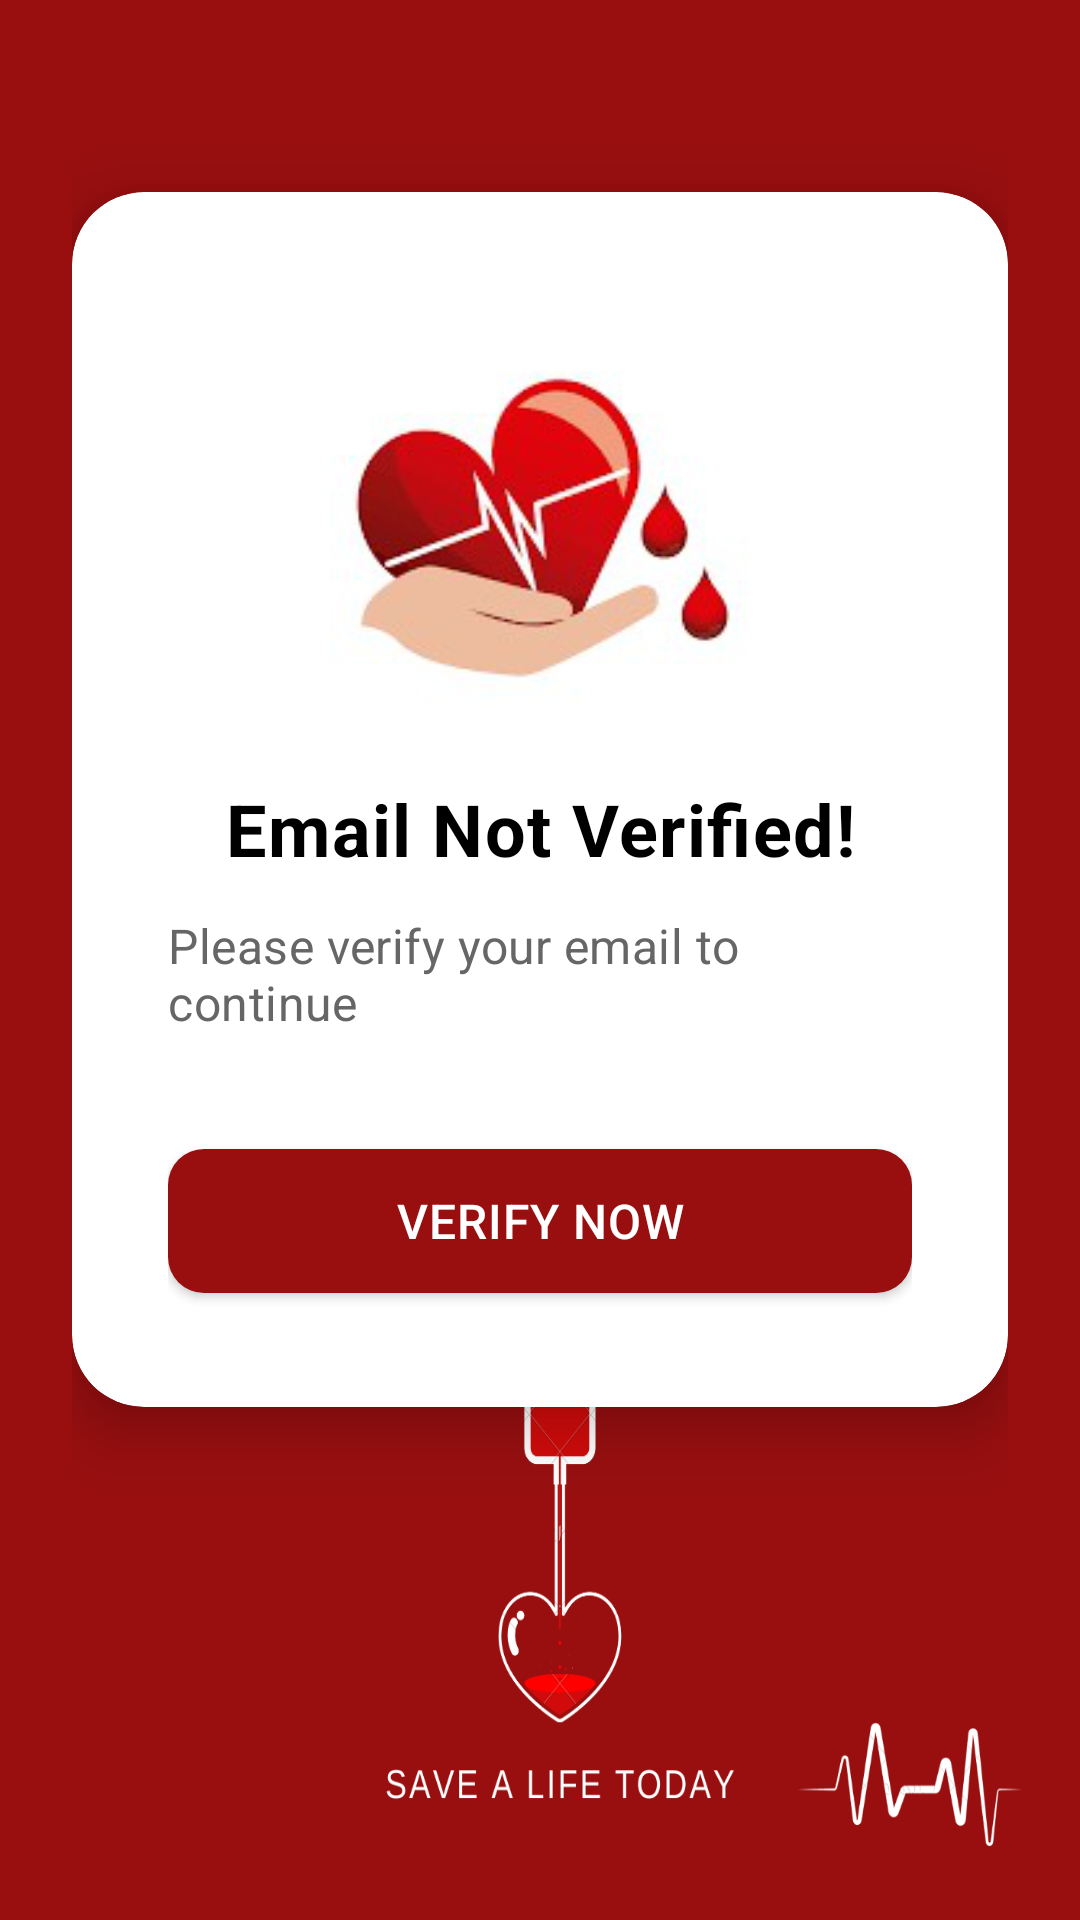

This screen was rendered from an Android layout file. Write that file and the resources it references.
<!-- AndroidManifest.xml: application theme Theme.BloodBank -->
<!-- res/layout/activity_verify_email.xml -->
<?xml version="1.0" encoding="utf-8"?>
<androidx.constraintlayout.widget.ConstraintLayout xmlns:android="http://schemas.android.com/apk/res/android"
    xmlns:app="http://schemas.android.com/apk/res-auto"
    xmlns:tools="http://schemas.android.com/tools"
    android:layout_width="match_parent"
    android:layout_height="match_parent"
    android:background="@drawable/back"
    android:padding="24dp"
    tools:context=".VerifyEmailActivity">

    <androidx.cardview.widget.CardView
        android:layout_width="match_parent"
        android:layout_height="wrap_content"
        android:layout_marginTop="40dp"
        android:background="#fff"
        android:elevation="12dp"
        app:cardCornerRadius="24dp"
        app:cardElevation="12dp"
        app:layout_constraintTop_toTopOf="parent">

        <androidx.constraintlayout.widget.ConstraintLayout
            android:layout_width="match_parent"
            android:layout_height="wrap_content"
            android:padding="32dp">

            <ImageView
                android:id="@+id/logo"
                android:layout_width="140dp"
                android:layout_height="140dp"
                android:src="@drawable/logo"
                app:layout_constraintEnd_toEndOf="parent"
                app:layout_constraintStart_toStartOf="parent"
                app:layout_constraintTop_toTopOf="parent" />

            <TextView
                android:id="@+id/verifyMsg"
                android:layout_width="wrap_content"
                android:layout_height="wrap_content"
                android:layout_marginTop="24dp"
                android:text="Email Not Verified!"
                android:textColor="#000"
                android:textSize="24sp"
                android:letterSpacing="0.02"
                android:textStyle="bold"
                app:layout_constraintEnd_toEndOf="parent"
                app:layout_constraintStart_toStartOf="parent"
                app:layout_constraintTop_toBottomOf="@id/logo" />

            <TextView
                android:id="@+id/verifySubtitle"
                android:layout_width="wrap_content"
                android:layout_height="wrap_content"
                android:layout_marginTop="12dp"
                android:text="Please verify your email to continue"
                android:textColor="#666666"
                android:textSize="16sp"
                android:letterSpacing="0.01"
                app:layout_constraintEnd_toEndOf="parent"
                app:layout_constraintStart_toStartOf="parent"
                app:layout_constraintTop_toBottomOf="@id/verifyMsg" />

            <com.google.android.material.button.MaterialButton
                android:id="@+id/verifyBtn"
                style="@style/Widget.MaterialComponents.Button"
                android:layout_width="match_parent"
                android:layout_height="60dp"
                android:layout_marginTop="32dp"
                android:text="VERIFY NOW"
                android:textAllCaps="false"
                android:textColor="#FFFFFF"
                android:textSize="16sp"
                android:letterSpacing="0.02"
                app:backgroundTint="#990f10"
                app:cornerRadius="12dp"
                app:rippleColor="#33ffffff"
                app:layout_constraintTop_toBottomOf="@id/verifySubtitle" />

        </androidx.constraintlayout.widget.ConstraintLayout>
    </androidx.cardview.widget.CardView>

</androidx.constraintlayout.widget.ConstraintLayout>
<!-- resources referenced by this layout -->
<resources>
  <!-- drawable back: png bitmap (drawable, 57739 bytes) -->
  <!-- drawable logo: png bitmap (drawable, 26520 bytes) -->
  <style name="Theme.BloodBank" parent="Theme.MaterialComponents.DayNight.NoActionBar">
          
          <item name="colorPrimary">@color/purple_500</item>
          <item name="colorPrimaryVariant">@color/purple_700</item>
          <item name="colorOnPrimary">@color/white</item>
          
          <item name="colorSecondary">@color/teal_200</item>
          <item name="colorSecondaryVariant">@color/teal_700</item>
          <item name="colorOnSecondary">@color/black</item>
          
          <item name="android:statusBarColor">?attr/colorPrimaryVariant</item>
          
      </style>
  <color name="purple_500">#9C27B0</color>
  <color name="purple_700">#7B1FA2</color>
  <color name="white">#FFFFFF</color>
  <color name="teal_200">#80DEEA</color>
  <color name="teal_700">#00796B</color>
  <color name="black">#000000</color>
</resources>
